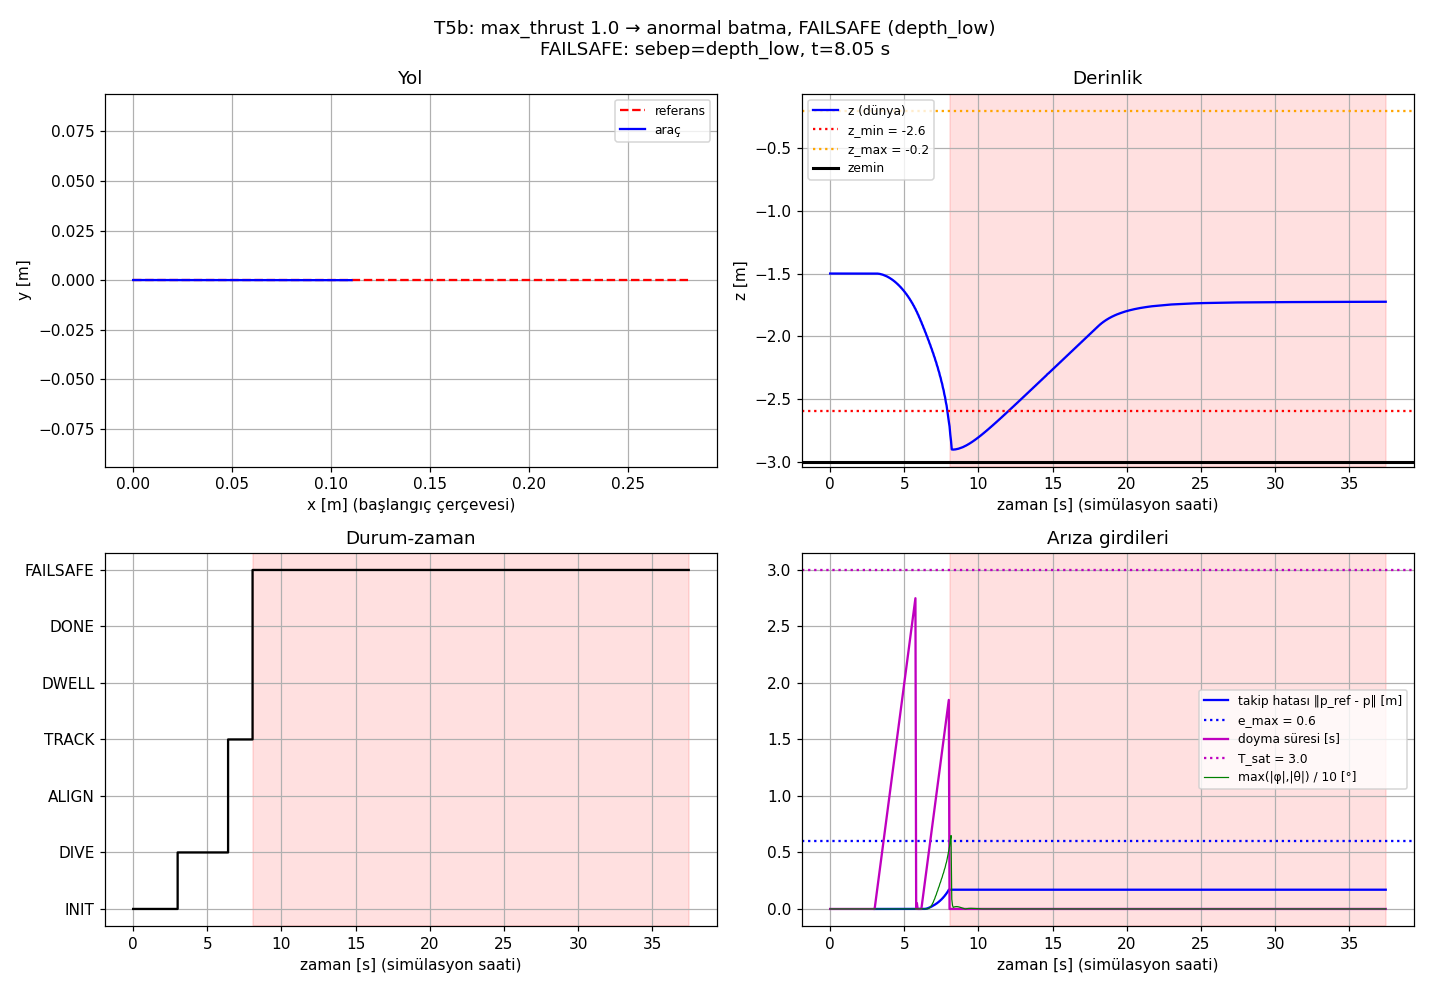

The file beside this chart, header and first rows:
t, wall, state, mode, fault, x, y, z, roll, pitch, xs, ys, rx, ry, err, sat_time, age
0.000, 1.791, INIT, zero, , 1.4048647897389523e-28, 0.0, -1.5, 0.0, 2.1685569654519185e-28, , , , , , 0.0, 0.011
0.050, 1.840, INIT, zero, , 1.4048647897389523e-28, 0.0, -1.5, 0.0, 2.1685569654519185e-28, , , , , , 0.0, 0.020
0.100, 1.890, INIT, zero, , 1.4963488111759158e-25, 0.0, -1.5, 0.0, 2.3097704400712864e-25, , , , , , 0.0, 0.010
0.150, 1.940, INIT, zero, , 4.0479071875975027e-25, 0.0, -1.5, 0.0, 6.248362885501493e-25, , , , , , 0.0, 0.020
0.200, 1.990, INIT, zero, , 7.977348456345395e-25, 0.0, -1.5, 0.0, 1.2313841438018892e-24, , , , , , 0.0, 0.010
0.250, 2.040, INIT, zero, , 9.949285995239805e-25, 0.0, -1.5, 0.0, 1.5357713176278948e-24, , , , , , 0.0, 0.020
0.300, 2.090, INIT, zero, , 1.4049779637457574e-24, 0.0, -1.5, 0.0, 2.1687198435669466e-24, , , , , , 0.0, 0.010
0.350, 2.140, INIT, zero, , 1.808470196771087e-24, 0.0, -1.5, 0.0, 2.7915448707774813e-24, , , , , , 0.0, 0.020
0.400, 2.190, INIT, zero, , 2.4301692693854426e-24, 0.0, -1.5, 0.0, 3.75118714310388e-24, , , , , , 0.0, 0.010
0.450, 2.240, INIT, zero, , 2.854546666339915e-24, 0.0, -1.5, 0.0, 4.406244962745319e-24, , , , , , 0.0, 0.020
0.500, 2.290, INIT, zero, , 3.69469810280874e-24, 0.0, -1.5, 0.0, 5.703074350786959e-24, , , , , , 0.0, 0.010
0.550, 2.340, INIT, zero, , 4.1253165288559886e-24, 0.0, -1.5, 0.0, 6.367759165384585e-24, , , , , , 0.0, 0.021
0.600, 2.390, INIT, zero, , 4.962113841157073e-24, 0.0, -1.5, 0.0, 7.659398654505096e-24, , , , , , 0.0, 0.010
0.650, 2.439, INIT, zero, , 5.6127588822156346e-24, 0.0, -1.5, 0.0, 8.663696852533028e-24, , , , , , 0.0, 0.020
0.700, 2.489, INIT, zero, , 6.709367132854221e-24, 0.0, -1.5, 0.0, 1.035634687198616e-23, , , , , , 0.0, 0.010
0.750, 2.540, INIT, zero, , 7.345007143121028e-24, 0.0, -1.5, 0.0, 1.1337471140084439e-23, , , , , , 0.0, 0.020
0.800, 2.590, INIT, zero, , 8.462084763736745e-24, 0.0, -1.5, 0.0, 1.3061693375202858e-23, , , , , , 0.0, 0.010
0.850, 2.640, INIT, zero, , 9.406663337951877e-24, 0.0, -1.5, 0.0, 1.451964990566778e-23, , , , , , 0.0, 0.020
0.900, 2.690, INIT, zero, , 1.0649379068320065e-23, 0.0, -1.5, 0.0, 1.6437765036072886e-23, , , , , , 0.0, 0.010
0.950, 2.740, INIT, zero, , 1.1515493844392546e-23, 0.0, -1.5, 0.0, 1.777459092367026e-23, , , , , , 0.0, 0.020
1.000, 2.790, INIT, zero, , 1.2869844705476065e-23, 0.0, -1.5, 0.0, 1.9864979052552135e-23, , , , , , 0.0, 0.010
1.050, 2.840, INIT, zero, , 1.3808802868465636e-23, 0.0, -1.5, 0.0, 2.1314212035258854e-23, , , , , , 0.0, 0.020
1.100, 2.890, INIT, zero, , 1.5270084015636594e-23, 0.0, -1.5, 0.0, 2.3569602808878845e-23, , , , , , 0.0, 0.010
1.150, 2.940, INIT, zero, , 1.6176624795854232e-23, 0.0, -1.5, 0.0, 2.4968775975438415e-23, , , , , , 0.0, 0.020
1.200, 2.990, INIT, zero, , 1.784210670268326e-23, 0.0, -1.5, 0.0, 2.753928900077691e-23, , , , , , 0.0, 0.010
1.250, 3.040, INIT, zero, , 1.8917345589781716e-23, 0.0, -1.5, 0.0, 2.919880078972136e-23, , , , , , 0.0, 0.020
1.300, 3.090, INIT, zero, , 2.0465930476404268e-23, 0.0, -1.5, 0.0, 3.158884577707448e-23, , , , , , 0.0, 0.010
1.350, 3.140, INIT, zero, , 2.1602297236370716e-23, 0.0, -1.5, 0.0, 3.334266634117018e-23, , , , , , 0.0, 0.020
1.400, 3.190, INIT, zero, , 2.3471555789406664e-23, 0.0, -1.5, 0.0, 3.622756829206793e-23, , , , , , 0.0, 0.010
1.450, 3.240, INIT, zero, , 2.4671015677187688e-23, 0.0, -1.5, 0.0, 3.807872141890628e-23, , , , , , 0.0, 0.020
1.500, 3.290, INIT, zero, , 2.6389479569178055e-23, 0.0, -1.5, 0.0, 4.0730835521443327e-23, , , , , , 0.0, 0.010
1.550, 3.340, INIT, zero, , 2.7644325273570496e-23, 0.0, -1.5, 0.0, 4.2667423365498624e-23, , , , , , 0.0, 0.020
1.600, 3.390, INIT, zero, , 2.969821990885521e-23, 0.0, -1.5, 0.0, 4.5837133499871823e-23, , , , , , 0.0, 0.010
1.650, 3.440, INIT, zero, , 3.1010014730158984e-23, 0.0, -1.5, 0.0, 4.7861558584126507e-23, , , , , , 0.0, 0.020
1.700, 3.490, INIT, zero, , 3.301702991101891e-23, 0.0, -1.5, 0.0, 5.0958841874408504e-23, , , , , , 0.0, 0.010
1.750, 3.540, INIT, zero, , 3.4243287520568613e-23, 0.0, -1.5, 0.0, 5.28512142162552e-23, , , , , , 0.0, 0.020
1.800, 3.590, INIT, zero, , 3.6322825151552065e-23, 0.0, -1.5, 0.0, 5.606033548738002e-23, , , , , , 0.0, 0.010
1.850, 3.640, INIT, zero, , 3.780440971286054e-23, 0.0, -1.5, 0.0, 5.834667023442661e-23, , , , , , 0.0, 0.020
1.900, 3.690, INIT, zero, , 3.9956808786379004e-23, 0.0, -1.5, 0.0, 6.166813809545541e-23, , , , , , 0.0, 0.010
1.950, 3.740, INIT, zero, , 4.1487865519807597e-23, 0.0, -1.5, 0.0, 6.403074965233124e-23, , , , , , 0.0, 0.020
2.000, 3.790, INIT, zero, , 4.370877048419942e-23, 0.0, -1.5, 0.0, 6.74578329318928e-23, , , , , , 0.0, 0.010
2.050, 3.840, INIT, zero, , 4.5059787504976607e-23, 0.0, -1.5, 0.0, 6.954256108541572e-23, , , , , , 0.0, 0.020
2.100, 3.890, INIT, zero, , 4.7341252518385304e-23, 0.0, -1.5, 0.0, 7.306299522112523e-23, , , , , , 0.0, 0.010
2.150, 3.940, INIT, zero, , 4.895975384136178e-23, 0.0, -1.5, 0.0, 7.556039912445709e-23, , , , , , 0.0, 0.020
2.200, 3.990, INIT, zero, , 5.1301471499550787e-23, 0.0, -1.5, 0.0, 7.917369428781742e-23, , , , , , 0.0, 0.010
2.250, 4.040, INIT, zero, , 5.296069231211723e-23, 0.0, -1.5, 0.0, 8.173384879621414e-23, , , , , , 0.0, 0.020
2.300, 4.090, INIT, zero, , 5.535851845949813e-23, 0.0, -1.5, 0.0, 8.543360091850313e-23, , , , , , 0.0, 0.010
2.350, 4.140, INIT, zero, , 5.681223134554506e-23, 0.0, -1.5, 0.0, 8.767658839644674e-23, , , , , , 0.0, 0.020
2.400, 4.190, INIT, zero, , 5.925914730558519e-23, 0.0, -1.5, 0.0, 9.14519661438378e-23, , , , , , 0.0, 0.010
2.450, 4.240, INIT, zero, , 6.098925331861793e-23, 0.0, -1.5, 0.0, 9.412132338648122e-23, , , , , , 0.0, 0.020
2.500, 4.290, INIT, zero, , 6.34844498227416e-23, 0.0, -1.5, 0.0, 9.797106189850573e-23, , , , , , 0.0, 0.010
2.550, 4.340, INIT, zero, , 6.524697357027428e-23, 0.0, -1.5, 0.0, 1.006903413953402e-22, , , , , , 0.0, 0.020
2.600, 4.390, INIT, zero, , 6.778653254271176e-23, 0.0, -1.5, 0.0, 1.0460838652421713e-22, , , , , , 0.0, 0.010
2.650, 4.440, INIT, zero, , 6.932201499019533e-23, 0.0, -1.5, 0.0, 1.0697729680933956e-22, , , , , , 0.0, 0.020
2.700, 4.490, INIT, zero, , 7.189981905229882e-23, 0.0, -1.5, 0.0, 1.1095421048869489e-22, , , , , , 0.0, 0.010
2.750, 4.540, INIT, zero, , 7.371757153344824e-23, 0.0, -1.5, 0.0, 1.1375850062238685e-22, , , , , , 0.0, 0.020
2.800, 4.590, INIT, zero, , 7.633236086394071e-23, 0.0, -1.5, 0.0, 1.1779232240747046e-22, , , , , , 0.0, 0.010
2.850, 4.640, INIT, zero, , 7.817470724618835e-23, 0.0, -1.5, 0.0, 1.206344461920174e-22, , , , , , 0.0, 0.020
2.900, 4.690, INIT, zero, , 8.082280141728019e-23, 0.0, -1.5, 0.0, 1.2471948979807957e-22, , , , , , 0.0, 0.010
2.950, 4.740, INIT, zero, , 8.242033139103682e-23, 0.0, -1.5, 0.0, 1.2718385039340394e-22, , , , , , 0.0, 0.020
... 690 more rows
